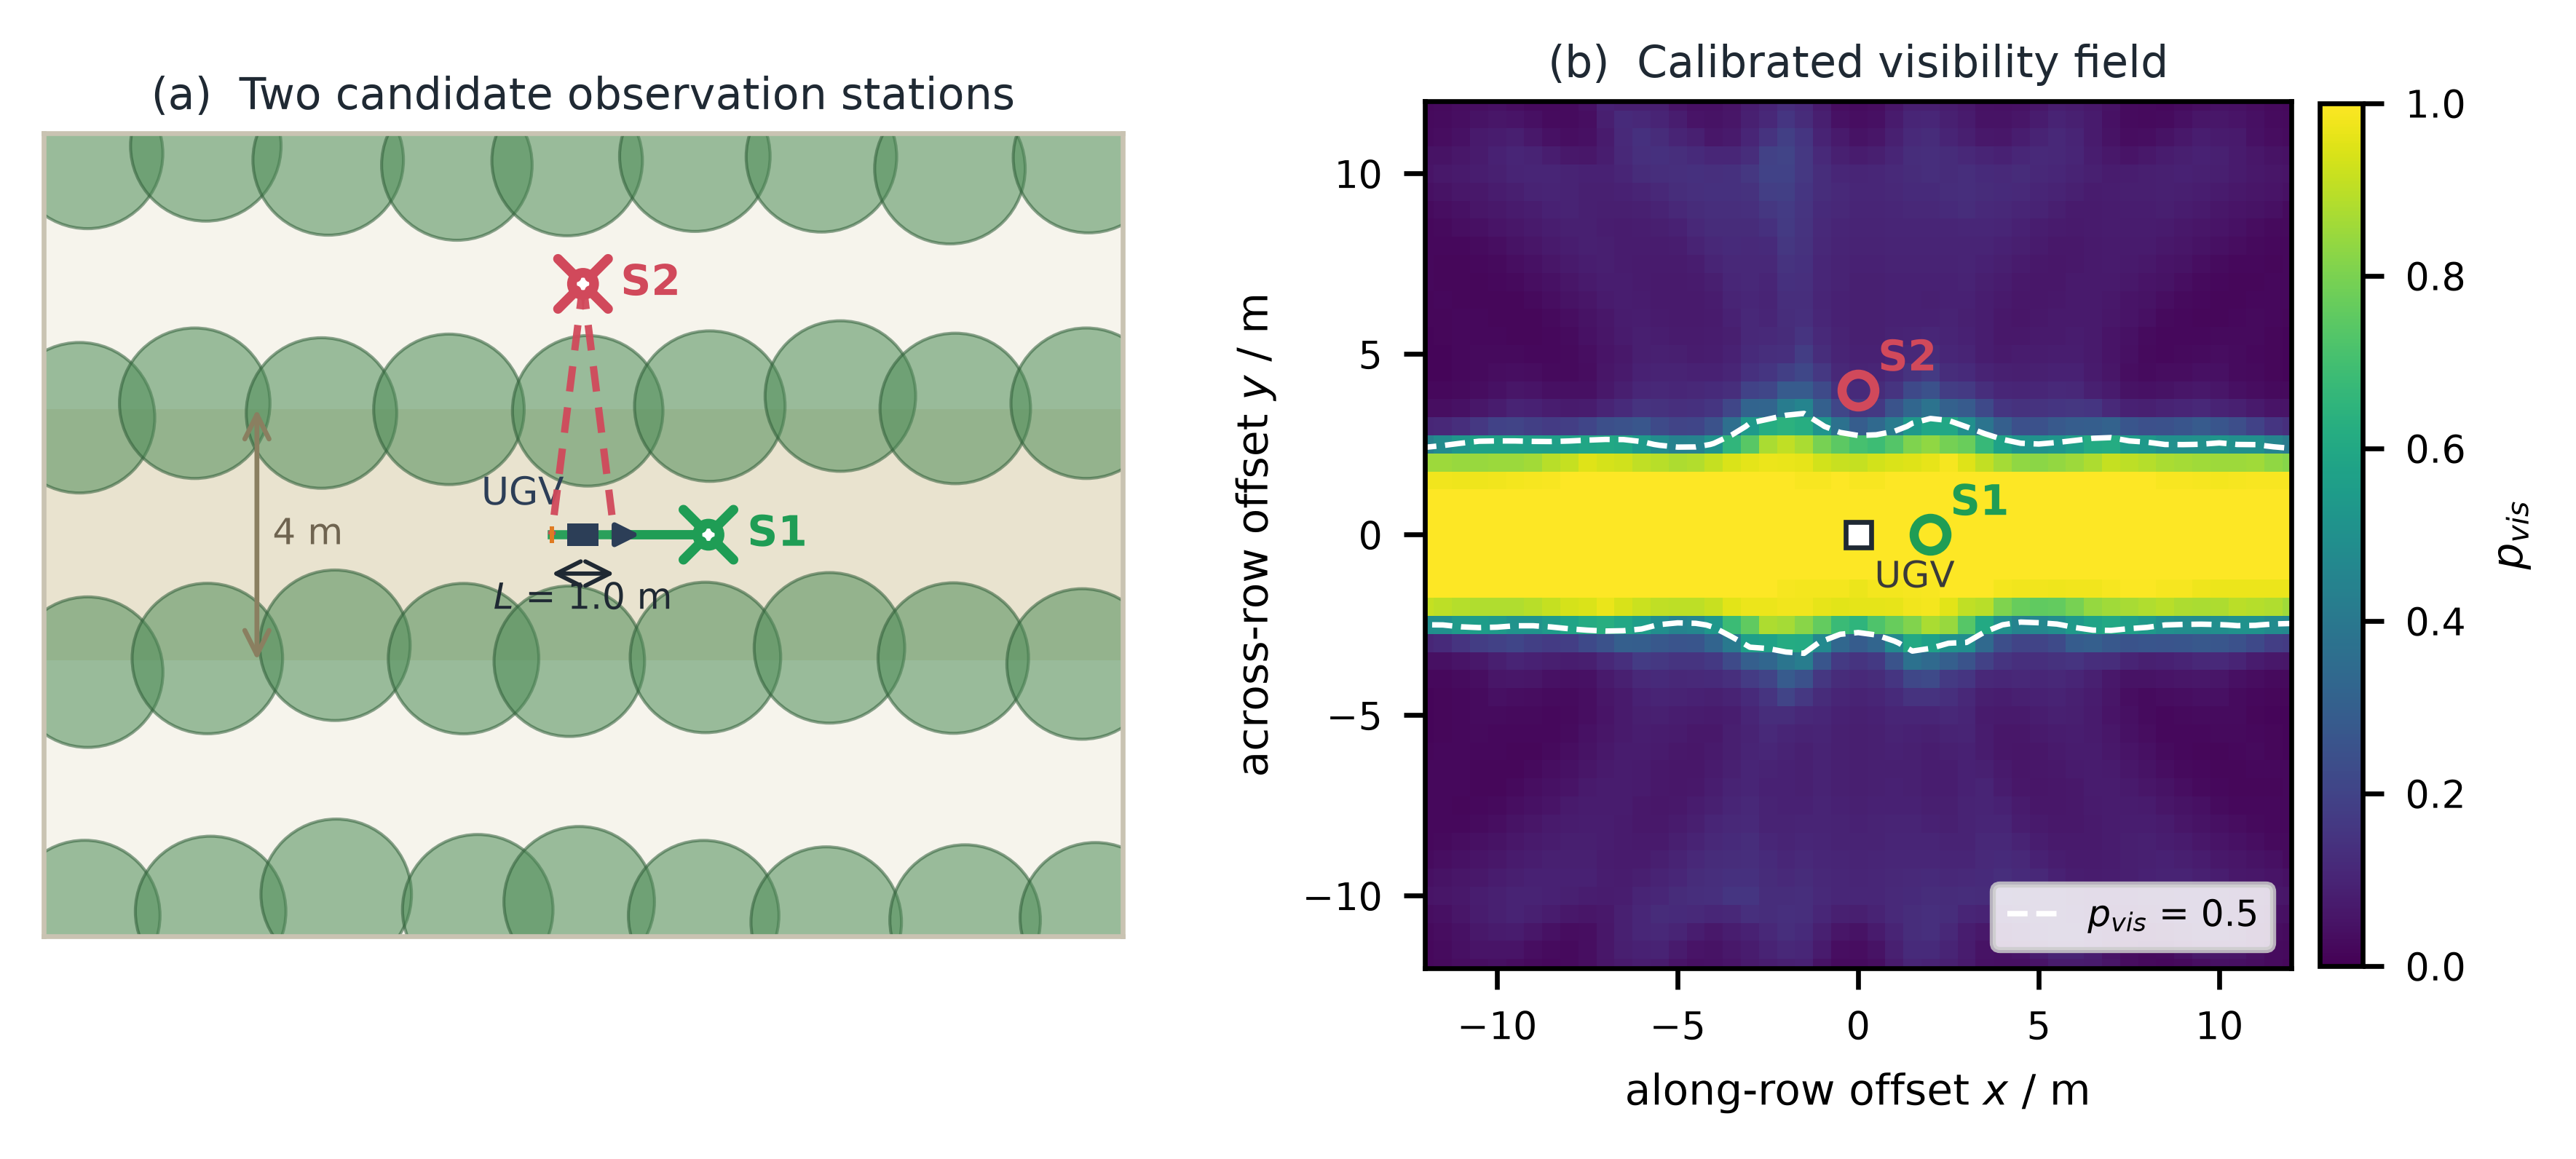

Write Python code to recreate this figure.
# -*- coding: utf-8 -*-
"""
图 1 示意图（论文正文用）
=========================
设计目标：读者 3 秒看懂"几何最优（沿行）与可见最优（跨行）方向正交"。
不是写实渲染——写实交给 Blender（见 tools/BLENDER_README.md）。

(a) 俯视平面图：树行、通道、UGV 双标志、两个 UAV 站位、可见/被遮挡视线、
    以及两个方向的可辨识度说明（cos² 结构）。
(b) 标定后的可见率场（来自 vis_lut.npz 的 alley_center 工况），标出两站位与 0.5 等值线。

所有几何与 E1 一致（行距 4 m、株距 2 m、冠层 1.2 m 半径、标志基线 1.0 m、站位 z=6 m）。
用法：python fig1_schematic.py
输出：../figures_viz/fig1_schematic.png（300 dpi）
"""
import sys
from pathlib import Path

import numpy as np
import matplotlib
matplotlib.use("Agg")
import matplotlib.pyplot as plt
from matplotlib.patches import Ellipse, Rectangle, FancyArrowPatch, Circle
from matplotlib.lines import Line2D

_HERE = Path(__file__).resolve().parent
sys.path.insert(0, str(_HERE))
sys.path.insert(0, str(_HERE.parents[1] / "tools"))
from gen_orchard import CFG, SEED, build_tree_centers  # noqa: E402

OUT = _HERE.parent / "figures_viz"
LUT = _HERE.parents[1] / "vis_lut.npz"

C_CANOPY = "#4e8c58"
C_CANOPY_EDGE = "#2f5d38"
C_GROUND = "#f6f4ec"
C_ALLEY = "#e9e3cf"
C_UGV = "#2c3e57"
C_MARKER = "#e07b22"
C_OK = "#1f9d55"
C_BAD = "#d1495b"
C_TXT = "#1f2933"


def draw_quad(ax, xy, color, label=None, r=0.55, label_dy=1.0):
    x, y = xy
    ax.add_patch(Circle((x, y), r * 0.42, fc="white", ec=color, lw=1.6, zorder=6))
    for dx, dy in ((1, 1), (1, -1), (-1, 1), (-1, -1)):
        ax.plot([x + dx * r * 0.25, x + dx * r * 0.95],
                [y + dy * r * 0.25, y + dy * r * 0.95],
                color=color, lw=1.6, solid_capstyle="round", zorder=6)
    if label:
        ax.text(x, y + label_dy, label, ha="center", va="bottom",
                fontsize=7.4, color=color, weight="bold", zorder=7)


def panel_a(ax):
    """Plan view, cropped to the alley plus one row each side (legible at 6.85 in)."""
    cfg = dict(CFG)
    trees = build_tree_centers(cfg, np.random.default_rng(SEED))
    a = cfg["canopy_a"]

    ax.set_facecolor(C_GROUND)
    ax.add_patch(Rectangle((-22, -2), 44, 4, fc=C_ALLEY, ec="none", zorder=0))
    for t in trees:
        ax.add_patch(Ellipse((t[0], t[1]), 2 * a, 2 * a, fc=C_CANOPY, alpha=0.55,
                             ec=C_CANOPY_EDGE, lw=0.5, zorder=2))

    # ---- UGV and the two marker boards
    ax.add_patch(Rectangle((-0.25, -0.18), 0.5, 0.36, fc=C_UGV, ec="none", zorder=5))
    for sx in (0.5, -0.5):
        ax.add_patch(Rectangle((sx - 0.035, -0.13), 0.07, 0.26, fc=C_MARKER, ec="none", zorder=6))
    ax.annotate("", xy=(0.5, -0.62), xytext=(-0.5, -0.62),
                arrowprops=dict(arrowstyle="<->", color=C_TXT, lw=0.7, shrinkA=0, shrinkB=0))
    ax.text(0.0, -0.75, "$L$ = 1.0 m", ha="center", va="top", fontsize=6.0, color=C_TXT)
    ax.add_patch(FancyArrowPatch((0.32, 0.0), (1.10, 0.0), arrowstyle="-|>", mutation_scale=8,
                                 color=C_UGV, lw=0.9, zorder=6))
    ax.text(-0.30, 0.34, "UGV", fontsize=6.2, color=C_UGV, ha="right", va="bottom")

    # ---- stations and lines of sight
    st1, st2 = (2.0, 0.0), (0.0, 4.0)
    for m in (0.5, -0.5):
        ax.plot([st1[0], m], [st1[1], 0.0], color=C_OK, lw=1.5, alpha=0.95, zorder=4)
        ax.plot([st2[0], m], [st2[1], 0.0], color=C_BAD, lw=1.2, ls=(0, (3.5, 2.2)),
                alpha=0.95, zorder=4)
    draw_quad(ax, st1, C_OK, None, r=0.42)
    draw_quad(ax, st2, C_BAD, None, r=0.42)
    ax.text(st1[0] + 0.62, st1[1], "S1", fontsize=7.0, color=C_OK, va="center", weight="bold")
    ax.text(st2[0] + 0.60, st2[1], "S2", fontsize=7.0, color=C_BAD, va="center", weight="bold")

    # ---- row spacing arrow inside the alley
    ax.annotate("", xy=(-5.2, -2.0), xytext=(-5.2, 2.0),
                arrowprops=dict(arrowstyle="<->", color="#8a7f60", lw=0.8, shrinkA=0, shrinkB=0))
    ax.text(-4.95, 0.0, "4 m", ha="left", va="center", fontsize=6.0, color="#6f6450")

    ax.set_xlim(-8.6, 8.6)
    ax.set_ylim(-6.4, 6.4)
    ax.set_aspect("equal")
    ax.set_xticks([]); ax.set_yticks([])
    for sp in ax.spines.values():
        sp.set_color("#c9c3b2")
    ax.set_title("(a)  Two candidate observation stations", fontsize=7.2, color=C_TXT, pad=4)


def panel_b(ax):
    d = np.load(LUT, allow_pickle=False)
    gx = d["GX_alley_center"][0, :]
    gy = d["GY_alley_center"][:, 0]
    p = d["pvis_alley_center"]

    im = ax.pcolormesh(gx, gy, p, cmap="viridis", shading="auto", vmin=0, vmax=1)
    ax.contour(gx, gy, p, levels=[0.5], colors="white", linewidths=0.9, linestyles="dashed")
    ax.plot([], [], color="white", lw=0.9, ls="dashed", label="$p_{vis}$ = 0.5")
    ax.legend(loc="lower right", fontsize=6.0, framealpha=0.85, handlelength=1.4)

    ax.plot(2.0, 0.0, marker="o", ms=5.4, mfc="none", mec=C_OK, mew=1.5, zorder=6)
    ax.plot(0.0, 4.0, marker="o", ms=5.4, mfc="none", mec=C_BAD, mew=1.5, zorder=6)
    ax.plot(0, 0, marker="s", ms=4.2, color="white", mec=C_TXT, mew=0.8, zorder=6)
    ax.text(0.45, -1.45, "UGV", color="#3a3a3a", fontsize=6.0, zorder=7)
    ax.text(2.55, 0.55, "S1", color=C_OK, fontsize=6.8, weight="bold", zorder=7)
    ax.text(0.55, 4.55, "S2", color=C_BAD, fontsize=6.8, weight="bold", zorder=7)

    ax.set_xlim(-12, 12); ax.set_ylim(-12, 12)
    ax.set_aspect("equal")
    ax.set_xlabel("along-row offset $x$ / m", fontsize=7.0)
    ax.set_ylabel("across-row offset $y$ / m", fontsize=7.0)
    ax.tick_params(labelsize=6.2)
    ax.set_title("(b)  Calibrated visibility field", fontsize=7.2, color=C_TXT, pad=4)
    cb = plt.colorbar(im, ax=ax, fraction=0.046, pad=0.03)
    cb.set_label("$p_{vis}$", fontsize=7.0)
    cb.ax.tick_params(labelsize=6.2)


def main():
    fig, axes = plt.subplots(1, 2, figsize=(6.85, 3.55), dpi=300,
                             gridspec_kw=dict(width_ratios=[1.15, 1.0], wspace=0.30))
    panel_a(axes[0])
    panel_b(axes[1])
    fig.patch.set_facecolor("white")
    out = OUT / "fig1_schematic.png"
    fig.savefig(out, dpi=600, bbox_inches="tight", facecolor="white")
    plt.close(fig)
    print(f"[fig1] -> {out}")


if __name__ == "__main__":
    main()
